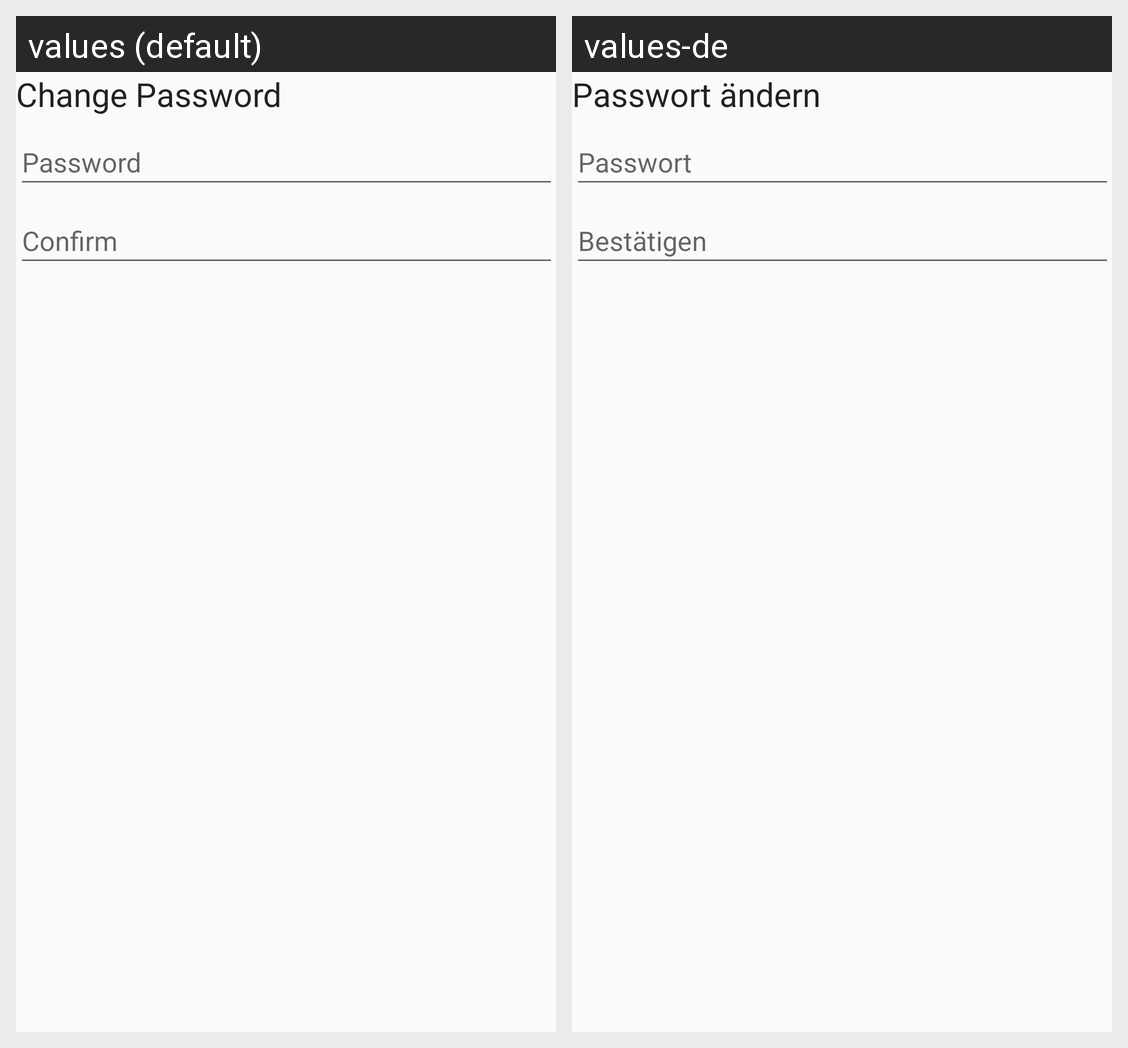

Here is an Android app screen in its default locale and in the app's own translations. Write out the translated-string differences for the strings that appear on this screen.
Android screen res/layout/fragment_passwdsafe_change_password.xml rendered under 2 locales, left to right: values (default), values-de. Device: Nexus 5 (rendered at 1080×1920; each locale shown at half size, 540×960, under a caption strip naming it); theme AppTheme.
Strings drawn on this screen, with the default value and each locale's value (text and hints the layout hard-codes, and strings that could not be matched under every locale, appear in the picture but are not listed):

change_password
  values: Change Password
  values-de: Passwort ändern

password
  values: Password
  values-de: Passwort

confirm
  values: Confirm
  values-de: Bestätigen
